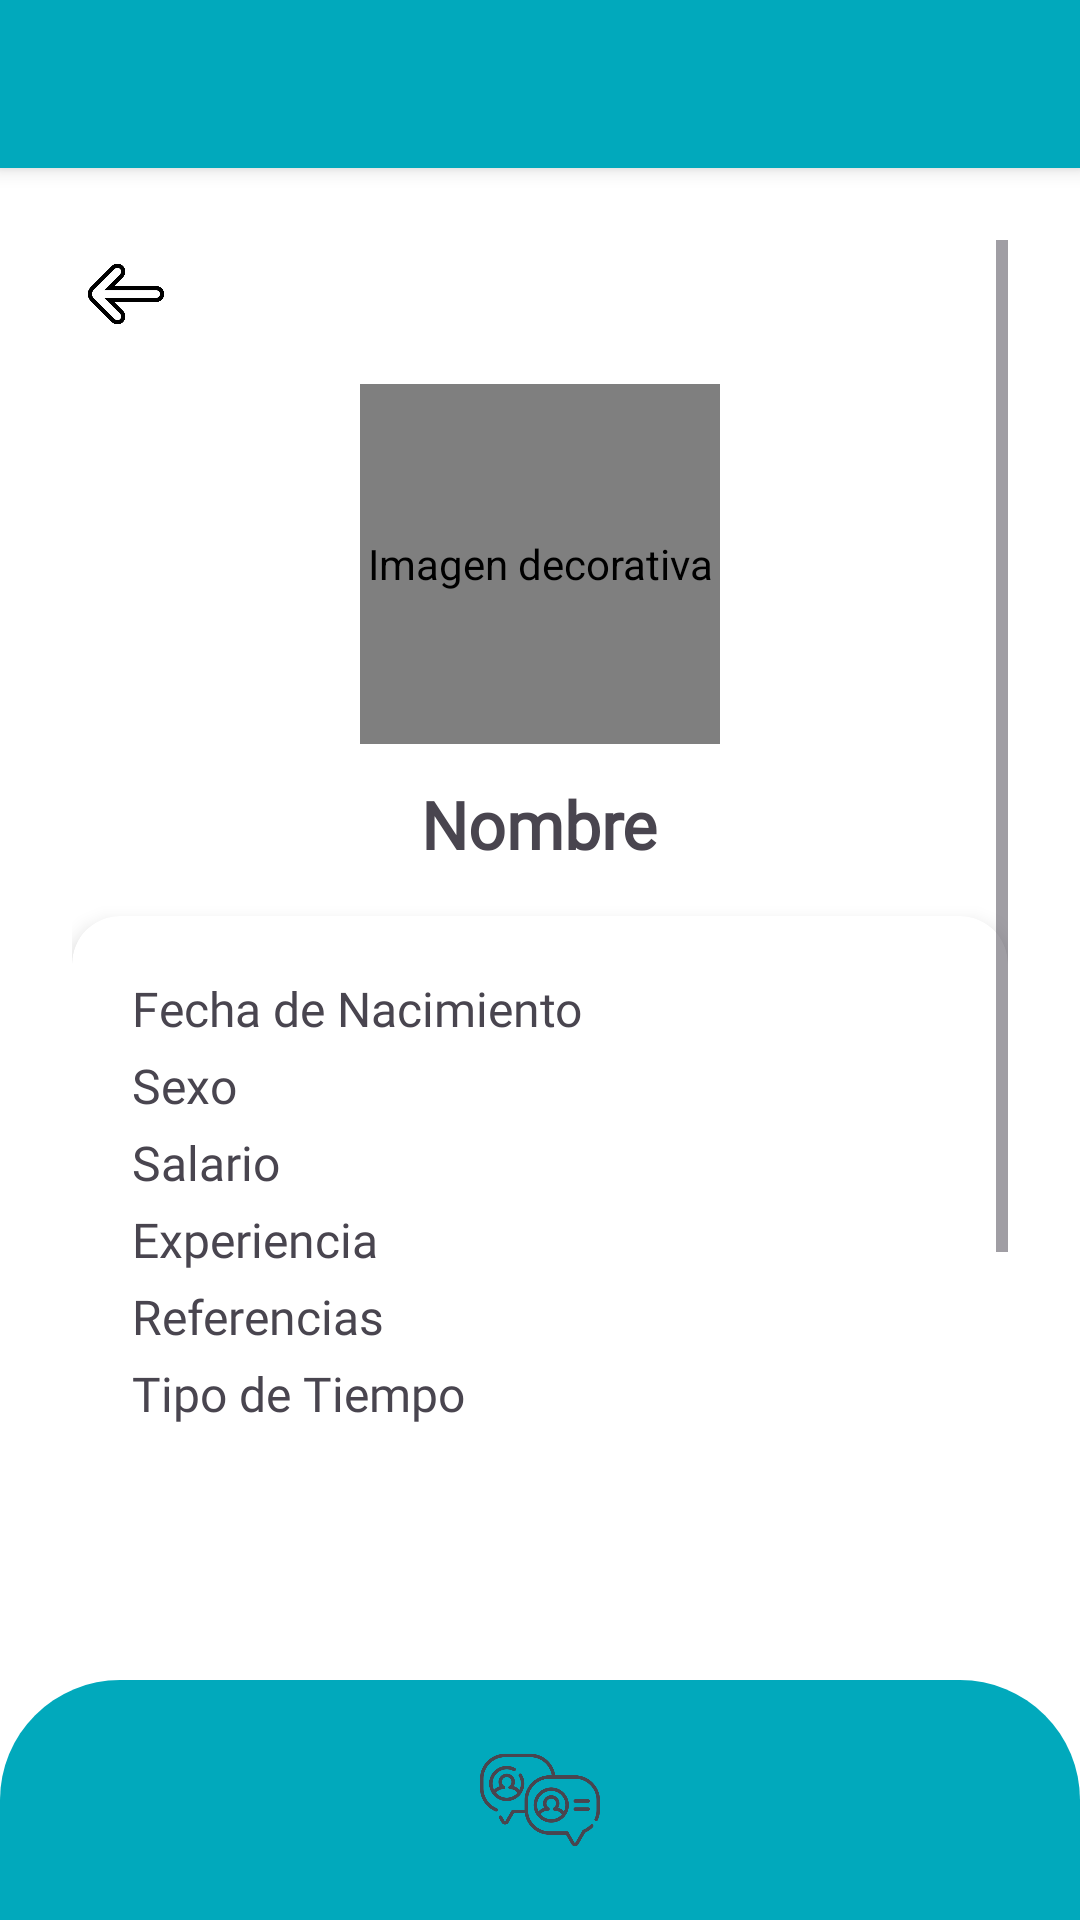

This screen was rendered from an Android layout file. Write that file and the resources it references.
<!-- AndroidManifest.xml: application theme Theme.Cuidame -->
<!-- res/layout/activity_perfil_publico.xml -->
<?xml version="1.0" encoding="utf-8"?>
<androidx.constraintlayout.widget.ConstraintLayout
    xmlns:android="http://schemas.android.com/apk/res/android"
    xmlns:app="http://schemas.android.com/apk/res-auto"
    xmlns:tools="http://schemas.android.com/tools"
    android:layout_width="match_parent"
    android:layout_height="match_parent"
    android:background="@color/blanco"
    tools:context=".PerfilPublico">

    
    <androidx.appcompat.widget.Toolbar
        android:id="@+id/miToolbar"
        android:layout_width="match_parent"
        android:layout_height="56dp"
        android:background="@color/principal"
        android:elevation="4dp"
        app:titleTextColor="@android:color/white"
        app:layout_constraintTop_toTopOf="parent"
        app:layout_constraintStart_toStartOf="parent"
        />

    
    <ScrollView
        android:id="@+id/main"
        android:layout_width="match_parent"
        android:layout_height="0dp"
        android:layout_marginBottom="60dp"
        android:padding="24dp"
        app:layout_constraintTop_toBottomOf="@id/miToolbar"
        app:layout_constraintBottom_toTopOf="@id/bottom_navigation">

        <LinearLayout
            android:layout_width="match_parent"
            android:layout_height="wrap_content"
            android:orientation="vertical"
            android:gravity="center_horizontal">

            
            <ImageView
                android:id="@+id/btnAtras"
                android:layout_width="36dp"
                android:layout_height="36dp"
                android:layout_gravity="start"
                android:layout_marginBottom="12dp"
                android:src="@drawable/flecha"

                android:contentDescription="@string/miCuenta" />

            
            <de.hdodenhof.circleimageview.CircleImageView
                android:id="@+id/imgPerfil"
                android:layout_width="120dp"
                android:layout_height="120dp"
                android:src="@drawable/usuario"
                android:layout_marginBottom="12dp"
                app:civ_border_width="2dp"

                app:civ_border_color="@color/principal"
                android:contentDescription="@string/descripcionImagen" />

            
            <TextView
                android:id="@+id/txtNombre"
                android:layout_width="wrap_content"
                android:layout_height="wrap_content"
                android:text="@string/nombre"
                android:textSize="22sp"
                android:textStyle="bold"
                android:fontFamily="@font/fredoka"
                android:layout_marginBottom="16dp" />

            
            <androidx.cardview.widget.CardView
                android:layout_width="match_parent"
                android:layout_height="wrap_content"
                android:layout_marginBottom="16dp"
                app:cardCornerRadius="16dp"
                app:cardElevation="4dp">

                <LinearLayout
                    android:layout_width="match_parent"
                    android:layout_height="wrap_content"
                    android:orientation="vertical"
                    android:padding="20dp">

                    <TextView android:id="@+id/txtFechaNacimiento"
                        android:layout_width="wrap_content"
                        android:layout_height="wrap_content"
                        android:text="@string/fechaNacimiento"
                        android:textSize="16sp"
                        android:fontFamily="@font/fredoka" />

                    <TextView android:id="@+id/txtSexo"
                        android:layout_width="wrap_content"
                        android:layout_height="wrap_content"
                        android:layout_marginTop="4dp"
                        android:text="@string/sexo"
                        android:textSize="16sp"
                        android:fontFamily="@font/fredoka" />


                    <TextView android:id="@+id/txtSalario"
                        android:layout_width="wrap_content"
                        android:layout_height="wrap_content"
                        android:layout_marginTop="4dp"
                        android:text="@string/salario"
                        android:textSize="16sp"
                        android:fontFamily="@font/fredoka" />

                    <TextView android:id="@+id/txtExperiencia"
                        android:layout_width="wrap_content"
                        android:layout_height="wrap_content"
                        android:layout_marginTop="4dp"
                        android:text="@string/experiencia"
                        android:textSize="16sp"
                        android:fontFamily="@font/fredoka" />

                    <TextView android:id="@+id/txtReferencia"
                        android:layout_width="wrap_content"
                        android:layout_height="wrap_content"
                        android:layout_marginTop="4dp"
                        android:text="@string/referencia"
                        android:textSize="16sp"
                        android:fontFamily="@font/fredoka" />

                    <TextView android:id="@+id/txtTipoTiempo"
                        android:layout_width="wrap_content"
                        android:layout_height="wrap_content"
                        android:layout_marginTop="4dp"
                        android:text="@string/TipoDeTiempo"
                        android:textSize="16sp"
                        android:fontFamily="@font/fredoka" />
                </LinearLayout>
            </androidx.cardview.widget.CardView>

            
            <TextView
                android:layout_width="match_parent"
                android:layout_height="wrap_content"
                android:layout_marginTop="12dp"
                android:text="@string/descripcionB"
                android:textAlignment="center"
                android:textSize="18sp"
                android:fontFamily="@font/fredoka"
                android:textStyle="bold" />

            <TextView
                android:id="@+id/txtSobreMi"
                android:layout_width="match_parent"
                android:layout_height="wrap_content"
                android:layout_marginTop="8dp"
                android:text="@string/SobreMi"
                android:textAlignment="center"
                android:textSize="16sp"
                android:fontFamily="@font/fredoka" />
        </LinearLayout>
    </ScrollView>

    
    <com.google.android.material.bottomnavigation.BottomNavigationView
        android:id="@+id/bottom_navigation"
        android:layout_width="0dp"
        android:layout_height="wrap_content"
        android:background="@drawable/menu_dibujo"
        app:layout_constraintBottom_toBottomOf="parent"
        app:layout_constraintStart_toStartOf="parent"
        app:layout_constraintEnd_toEndOf="parent"
        app:menu="@menu/nav_menu"
        app:labelVisibilityMode="unlabeled"
        app:itemIconSize="40dp" />
</androidx.constraintlayout.widget.ConstraintLayout>
<!-- resources referenced by this layout -->
<resources>
  <color name="blanco">#FFFFFFFF</color>
  <color name="principal">#01A9BC</color>
  <!-- drawable flecha: png bitmap (drawable, 5691 bytes) -->
  <!-- drawable menu_dibujo (drawable) -->
  <?xml version="1.0" encoding="utf-8"?>
  <layer-list xmlns:android="http://schemas.android.com/apk/res/android">
      <item>
          <shape android:shape="rectangle">
              <solid android:color="@color/principal" /> 
              <corners android:topLeftRadius="40dp" android:topRightRadius="40dp" />
          </shape>
      </item>
  </layer-list>
  <string name="SobreMi">Sobre Mi</string>
  <string name="TipoDeTiempo">Tipo de Tiempo</string>
  <string name="descripcionB">Describe lo que Buscas</string>
  <string name="descripcionImagen">Imagen decorativa</string>
  <string name="experiencia">Experiencia</string>
  <string name="fechaNacimiento">Fecha de Nacimiento</string>
  <string name="miCuenta">MI CUENTA</string>
  <string name="nombre">Nombre</string>
  <string name="referencia">Referencias</string>
  <string name="salario">Salario</string>
  <string name="sexo">Sexo</string>
  <style name="Theme.Cuidame" parent="Base.Theme.Cuidame" />
  <style name="Base.Theme.Cuidame" parent="Theme.Material3.DayNight.NoActionBar">
          
          
          <item name="colorPrimary">@color/principal</item>
          <item name="colorPrimaryDark">@color/principal</item>
          <item name="toolbarStyle">@style/Widget.MaterialComponents.Toolbar.PrimarySurface</item>
      </style>
</resources>
